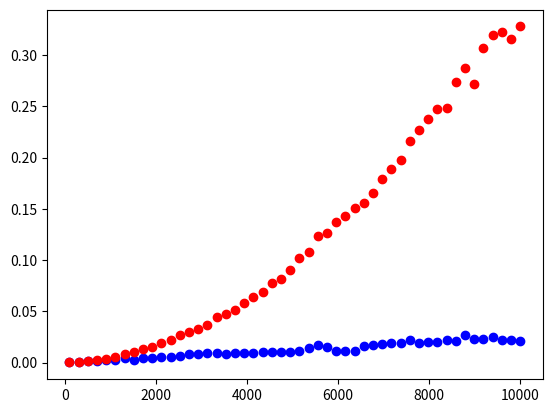

Write the Python code that produced this figure.
class List:        
    ### subscript-based access ###
    
    def __getitem__(self, idx):
        """Implements `x = self[idx]`"""
        pass

    def __setitem__(self, idx, value):
        """Implements `self[idx] = x`"""
        pass

    def __delitem__(self, idx):
        """Implements `del self[idx]`"""
        pass
    
    ### stringification ###
            
    def __repr__(self):
        """Supports inspection"""
        return '[]'
    
    def __str__(self):
        """Implements `str(self)`"""
        return '[]'

    ### single-element manipulation ###
    
    def append(self, value):
        pass
    
    def insert(self, idx, value):
        pass
    
    def pop(self, idx=-1):
        pass
    
    def remove(self, value):
        pass
    
    ### predicates (T/F queries) ###
    
    def __eq__(self, other):
        """Implements `self == other`"""
        return True

    def __contains__(self, value):
        """Implements `val in self`"""
        return True
    
    ### queries ###
    
    def __len__(self):
        """Implements `len(self)`"""
        return len(self.data)
    
    def min(self):
        pass
    
    def max(self):
        pass
    
    def index(self, value, i, j):
        pass
    
    def count(self, value):
        pass

    ### bulk operations ###

    def __add__(self, other):
        """Implements `self + other_array_list`"""
        return self
    
    def clear(self):
        pass
    
    def copy(self):
        pass

    def extend(self, other):
        pass

    ### iteration ###
    
    def __iter__(self):
        """Supports iteration (via `iter(self)`)"""
        pass

class List:
    def append(self, value):
        pass
    
    def __getitem__(self, idx):
        """Implements `x = self[idx]`"""
        pass

    def __setitem__(self, idx, value):
        """Implements `self[idx] = x`"""
        pass
    
    def __repr__(self):
        """Supports inspection"""
        pass

l = List()
l.append(42)
l

l[0]

l[0] = 331

l[500]

l

import numpy as np

N = 10
arr = np.empty(N, dtype=object)

for i in range(10):
    arr[i] = 2**i

arr[5]  = 'hello'
arr[9] = 'world'

arr

import numpy as np

class ArrayList:
    def __init__(self):
        self.data = np.empty(1, dtype=object)
        self.size = 0


    def append(self, value):
        pass
    

    def __getitem__(self, idx):
        """Implements `x = self[idx]`"""
        assert isinstance(idx, int), 'Index must be an integer'
        pass
    

    def __setitem__(self, idx, value):
        """Implements `self[idx] = x`"""
        assert isinstance(idx, int), 'Index must be an integer'
        pass
        

    def __delitem__(self, idx):
        """Implements `del self[idx]`"""
        assert isinstance(idx, int), 'Index must be an integer'
        pass
        
    
    def __len__(self):
        """Implements `len(self)`"""
        return self.size
    
    
    def __repr__(self):
        """Supports inspection"""
        return '[' + ','.join(repr(self.data[i]) for i in range(self.size)) + ']'

l = ArrayList()
for x in range(10):
    l.append(x)
l

l[0] = 'hello'
l[-1] = 'world'
l

l[2] = 'two'
l[-3] = 'seven'
l

del l[5]
l

del l[0]
del l[-1]
l

len(l)

import numpy as np

class ArrayList:
    def __init__(self):
        self.data = np.empty(1, dtype=object)
        self.size = 0


    def append(self, value, doubling=True):
        if self.size == len(self.data):
            if doubling:
                ndata = np.empty(len(self.data)*2, dtype=object)
            else:
                ndata = np.empty(len(self.data)+1000, dtype=object)
            for i in range(len(self.data)):
                ndata[i] = self.data[i]
            self.data = ndata
            
        self.data[self.size] = value
        self.size += 1

import timeit
import matplotlib.pyplot as plt

ns = np.linspace(100, 10_000, 50, dtype=int)
ts1 = [timeit.timeit(stmt=f'for _ in range({n}): lst.append(None, doubling=True)', 
                     setup='lst = ArrayList()',
                     globals=globals(), 
                     number=10)
       for n in ns]
ts2 = [timeit.timeit(stmt=f'for _ in range({n}): lst.append(None, doubling=False)', 
                     setup='lst = ArrayList()',
                     globals=globals(), 
                     number=10)
       for n in ns]

plt.plot(ns, ts1, 'ob')
plt.plot(ns, ts2, 'or');